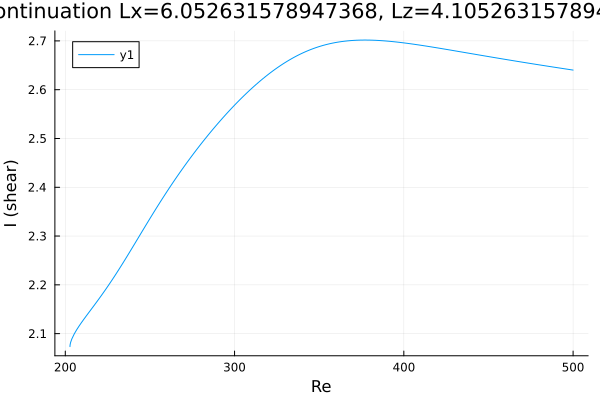

The data file committed next to this chart (first rows):
Re, shear
202.8, 2.073
202.8, 2.074
202.8, 2.074
202.8, 2.074
202.8, 2.075
202.8, 2.077
203, 2.08
203.2, 2.082
203.9, 2.089
205.3, 2.099
206.7, 2.108
208.1, 2.115
209.5, 2.123
210.9, 2.129
212.4, 2.136
213.8, 2.143
215.2, 2.149
216.6, 2.156
218, 2.162
219.4, 2.169
220.8, 2.176
222.3, 2.183
223.7, 2.19
225.1, 2.197
226.5, 2.204
227.9, 2.211
229.3, 2.219
230.7, 2.227
232.2, 2.234
233.6, 2.242
235, 2.25
236.4, 2.258
237.8, 2.266
239.2, 2.274
240.6, 2.282
242.1, 2.29
243.5, 2.298
244.9, 2.307
246.3, 2.315
247.7, 2.323
249.1, 2.331
250.5, 2.339
252, 2.347
253.4, 2.355
254.8, 2.363
256.2, 2.37
257.6, 2.378
259, 2.386
260.4, 2.393
261.9, 2.401
263.3, 2.408
264.7, 2.415
266.1, 2.422
267.5, 2.429
268.9, 2.436
270.3, 2.443
271.8, 2.45
273.2, 2.457
274.6, 2.463
276, 2.47
... 182 more rows
